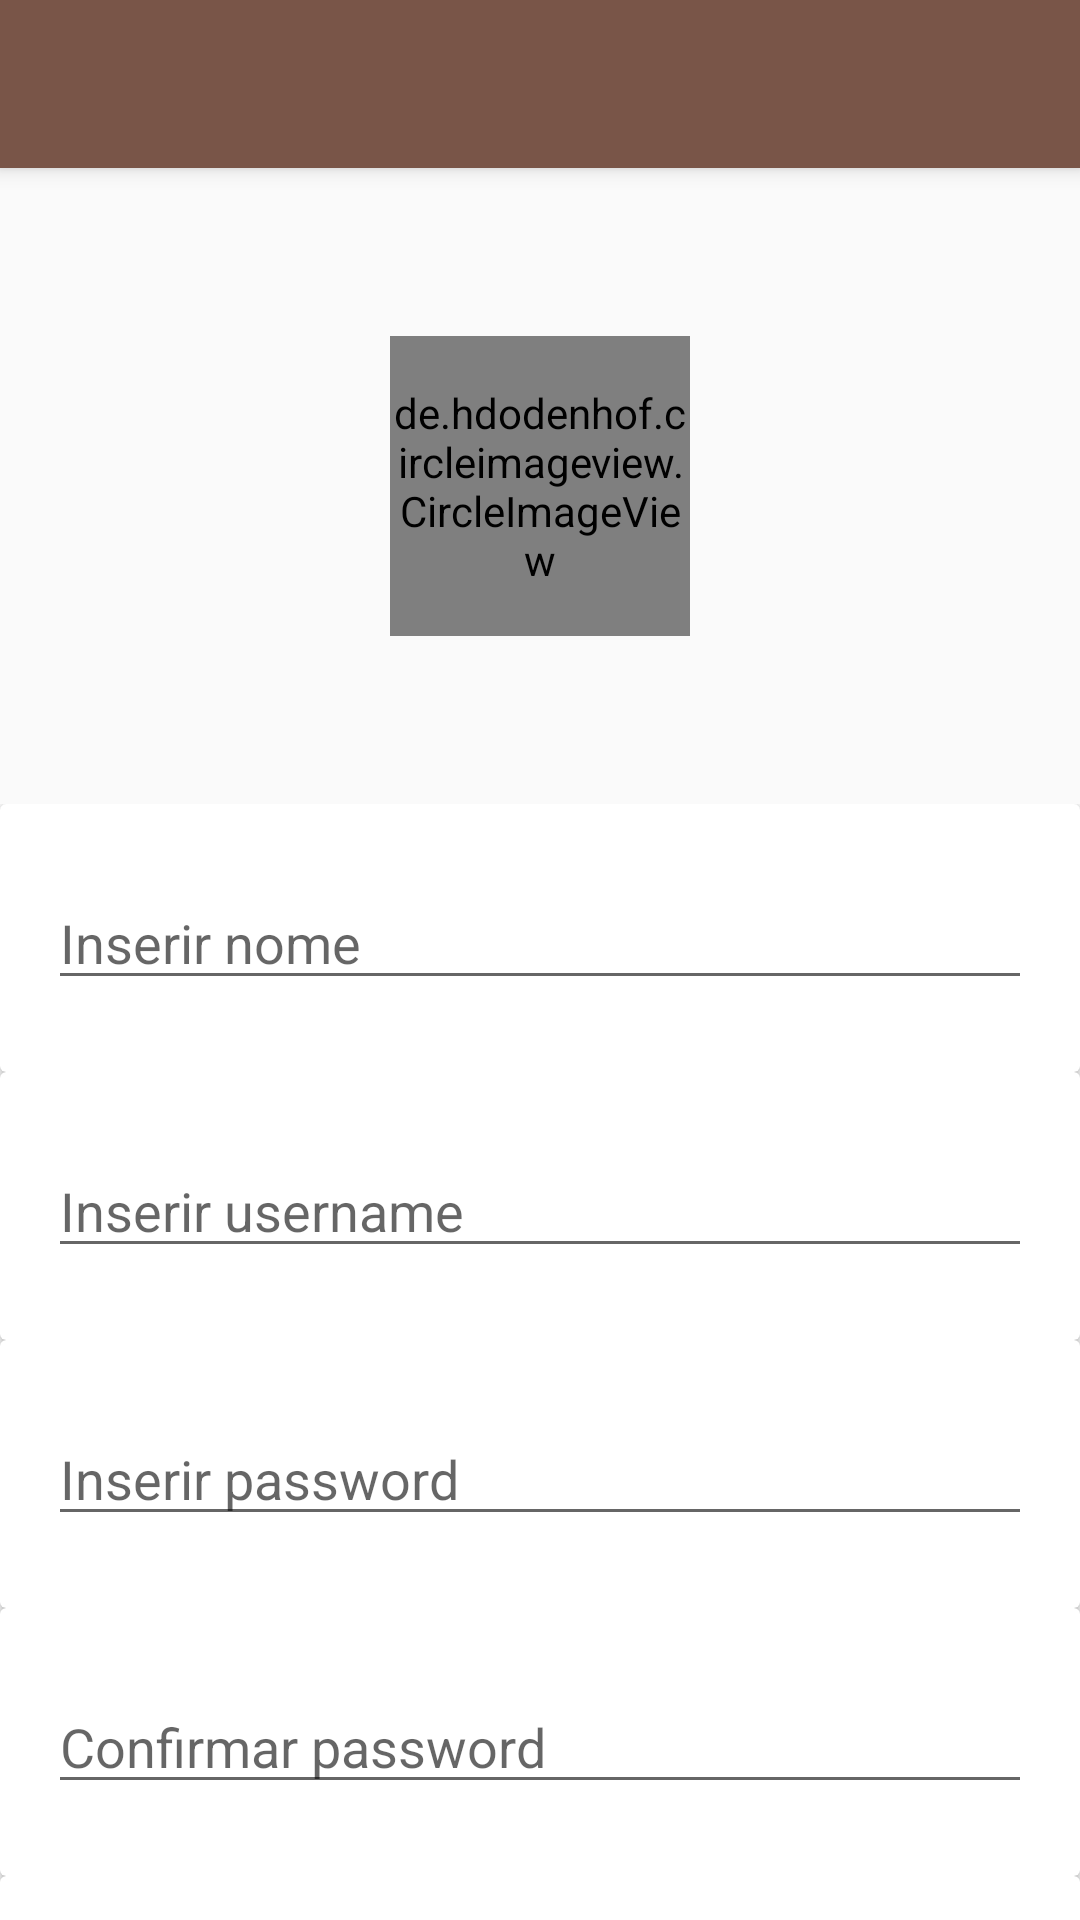

Here is an Android app screen rendered from its layout file. Give the layout XML and the strings, colors and styles it references.
<!-- AndroidManifest.xml: application theme Theme.DesignDemo -->
<!-- res/layout/activity_registo.xml -->
<?xml version="1.0" encoding="utf-8"?>
<android.support.constraint.ConstraintLayout xmlns:android="http://schemas.android.com/apk/res/android"
    xmlns:app="http://schemas.android.com/apk/res-auto"
    xmlns:tools="http://schemas.android.com/tools"
    android:layout_width="match_parent"
    android:layout_height="match_parent"
    tools:context="com.support.android.iplfit.Activities.RegistoActivity">

    <include
        layout="@layout/include_toolbar_appbar"
        android:layout_width="match_parent"
        android:layout_height="match_parent"
        app:layout_behavior="@string/appbar_scrolling_view_behavior" />

    <LinearLayout
        android:layout_width="match_parent"
        android:layout_height="match_parent"
        android:orientation="vertical"
        android:layout_marginTop="?attr/actionBarSize">

        <LinearLayout
            android:layout_width="match_parent"
            android:layout_height="wrap_content"
            android:orientation="vertical"
            android:layout_marginTop="?attr/actionBarSize">

            <de.hdodenhof.circleimageview.CircleImageView
                android:id="@+id/profile_image"
                android:layout_width="100dp"
                android:layout_height="100dp"
                android:layout_gravity="center"
                android:src="@drawable/ic_plus"
                app:civ_border_color="@android:color/black"
                app:civ_border_width="1dp" />

        </LinearLayout>

        <android.support.v4.widget.NestedScrollView
            android:id="@+id/nested"
            android:layout_width="match_parent"
            android:layout_height="match_parent"
            app:layout_behavior="@string/appbar_scrolling_view_behavior"
            android:layout_marginTop="?attr/actionBarSize">

            <LinearLayout
                android:layout_width="match_parent"
                android:layout_height="wrap_content"
                android:orientation="vertical">

                <android.support.v7.widget.CardView
                    android:layout_width="match_parent"
                    android:layout_height="wrap_content"
                    android:layout_margin="@dimen/card_margin">

                    <LinearLayout
                        style="@style/Widget.CardContent"
                        android:layout_width="match_parent"
                        android:layout_height="wrap_content">

                        <EditText
                            android:layout_width="match_parent"
                            android:layout_height="wrap_content"
                            android:hint="Inserir nome"/>

                    </LinearLayout>

                </android.support.v7.widget.CardView>

                <android.support.v7.widget.CardView
                    android:layout_width="match_parent"
                    android:layout_height="wrap_content"
                    android:layout_margin="@dimen/card_margin">

                    <LinearLayout
                        style="@style/Widget.CardContent"
                        android:layout_width="match_parent"
                        android:layout_height="wrap_content">

                        <EditText
                            android:layout_width="match_parent"
                            android:layout_height="wrap_content"
                            android:hint="Inserir username"/>

                    </LinearLayout>

                </android.support.v7.widget.CardView>

                <android.support.v7.widget.CardView
                    android:layout_width="match_parent"
                    android:layout_height="wrap_content"
                    android:layout_margin="@dimen/card_margin">

                    <LinearLayout
                        style="@style/Widget.CardContent"
                        android:layout_width="match_parent"
                        android:layout_height="wrap_content">

                        <EditText
                            android:layout_width="match_parent"
                            android:layout_height="wrap_content"
                            android:hint="Inserir password"/>

                    </LinearLayout>

                </android.support.v7.widget.CardView>

                <android.support.v7.widget.CardView
                    android:layout_width="match_parent"
                    android:layout_height="wrap_content"
                    android:layout_margin="@dimen/card_margin">

                    <LinearLayout
                        style="@style/Widget.CardContent"
                        android:layout_width="match_parent"
                        android:layout_height="wrap_content">

                        <EditText
                            android:layout_width="match_parent"
                            android:layout_height="wrap_content"
                            android:hint="Confirmar password"/>

                    </LinearLayout>

                </android.support.v7.widget.CardView>

                <android.support.v7.widget.CardView
                    android:layout_width="match_parent"
                    android:layout_height="wrap_content"
                    android:layout_margin="@dimen/card_margin">

                    <LinearLayout
                        style="@style/Widget.CardContent"
                        android:layout_width="match_parent"
                        android:layout_height="wrap_content">

                        <EditText
                            android:layout_width="match_parent"
                            android:layout_height="wrap_content"
                            android:hint="Inserir email"/>

                    </LinearLayout>

                </android.support.v7.widget.CardView>

                <android.support.v7.widget.CardView
                    android:layout_width="match_parent"
                    android:layout_height="wrap_content"
                    android:layout_margin="@dimen/card_margin">

                    <LinearLayout

                        android:layout_width="match_parent"
                        android:layout_height="wrap_content"
                        android:orientation="horizontal">

                        <EditText
                            android:gravity="center"
                            android:layout_width="0dp"
                            android:layout_height="wrap_content"
                            android:layout_weight="1"
                            android:hint="Dia"/>

                        <EditText
                            android:gravity="center"
                            android:layout_width="0dp"
                            android:layout_height="wrap_content"
                            android:layout_weight="1"
                            android:hint="Mês"/>

                        <EditText
                            android:gravity="center"
                            android:layout_width="0dp"
                            android:layout_height="wrap_content"
                            android:layout_weight="1"
                            android:hint="Ano"/>

                    </LinearLayout>

                </android.support.v7.widget.CardView>

                <android.support.v7.widget.CardView
                    android:layout_width="match_parent"
                    android:layout_height="wrap_content"
                    android:layout_margin="@dimen/card_margin">

                    <LinearLayout

                        android:layout_width="match_parent"
                        android:layout_height="wrap_content"
                        android:orientation="horizontal">

                        <EditText
                            android:gravity="center"
                            android:layout_width="0dp"
                            android:layout_height="wrap_content"
                            android:layout_weight="1"
                            android:hint="Peso"/>

                        <EditText
                            android:gravity="center"
                            android:layout_width="0dp"
                            android:layout_height="wrap_content"
                            android:layout_weight="1"
                            android:hint="Altura"/>

                        <EditText
                            android:gravity="center"
                            android:layout_width="0dp"
                            android:layout_height="wrap_content"
                            android:layout_weight="1"
                            android:hint="Meta de Peso"/>

                    </LinearLayout>

                </android.support.v7.widget.CardView>

            </LinearLayout>

        </android.support.v4.widget.NestedScrollView>

    </LinearLayout>

</android.support.constraint.ConstraintLayout>
<!-- res/layout/include_toolbar_appbar.xml (included above) -->
<?xml version="1.0" encoding="utf-8"?>
<android.support.design.widget.CoordinatorLayout xmlns:android="http://schemas.android.com/apk/res/android"
    xmlns:app="http://schemas.android.com/apk/res-auto"
    android:id="@+id/main_content"
    android:fitsSystemWindows="true"
    android:layout_width="match_parent"
    android:layout_height="match_parent">

    <android.support.design.widget.AppBarLayout
        android:id="@+id/appbar"
        android:layout_width="match_parent"
        android:layout_height="wrap_content"
        android:theme="@style/ThemeOverlay.AppCompat.Dark.ActionBar">

        <android.support.v7.widget.Toolbar
            android:id="@+id/toolbar"
            android:layout_width="match_parent"
            android:layout_height="?attr/actionBarSize"
            android:background="?attr/colorPrimary"
            app:layout_scrollFlags="scroll|enterAlways|snap"
            app:popupTheme="@style/ThemeOverlay.AppCompat.Light" />

    </android.support.design.widget.AppBarLayout>

</android.support.design.widget.CoordinatorLayout>
<!-- resources referenced by this layout -->
<resources>
  <!-- drawable ic_plus: png bitmap (drawable-hdpi, 446 bytes) -->
  <style name="Widget.CardContent" parent="android:Widget">
          <item name="android:paddingLeft">16dp</item>
          <item name="android:paddingRight">16dp</item>
          <item name="android:paddingTop">24dp</item>
          <item name="android:paddingBottom">24dp</item>
          <item name="android:orientation">vertical</item>
      </style>
  <style name="Theme.DesignDemo" parent="Base.Theme.DesignDemo">
      </style>
  <style name="Base.Theme.DesignDemo" parent="Theme.AppCompat.DayNight.NoActionBar">
          <item name="colorPrimary">#795548</item>
          <item name="colorPrimaryDark">#5D4037</item>
          <item name="colorAccent">#3E2723</item>
      </style>
</resources>
